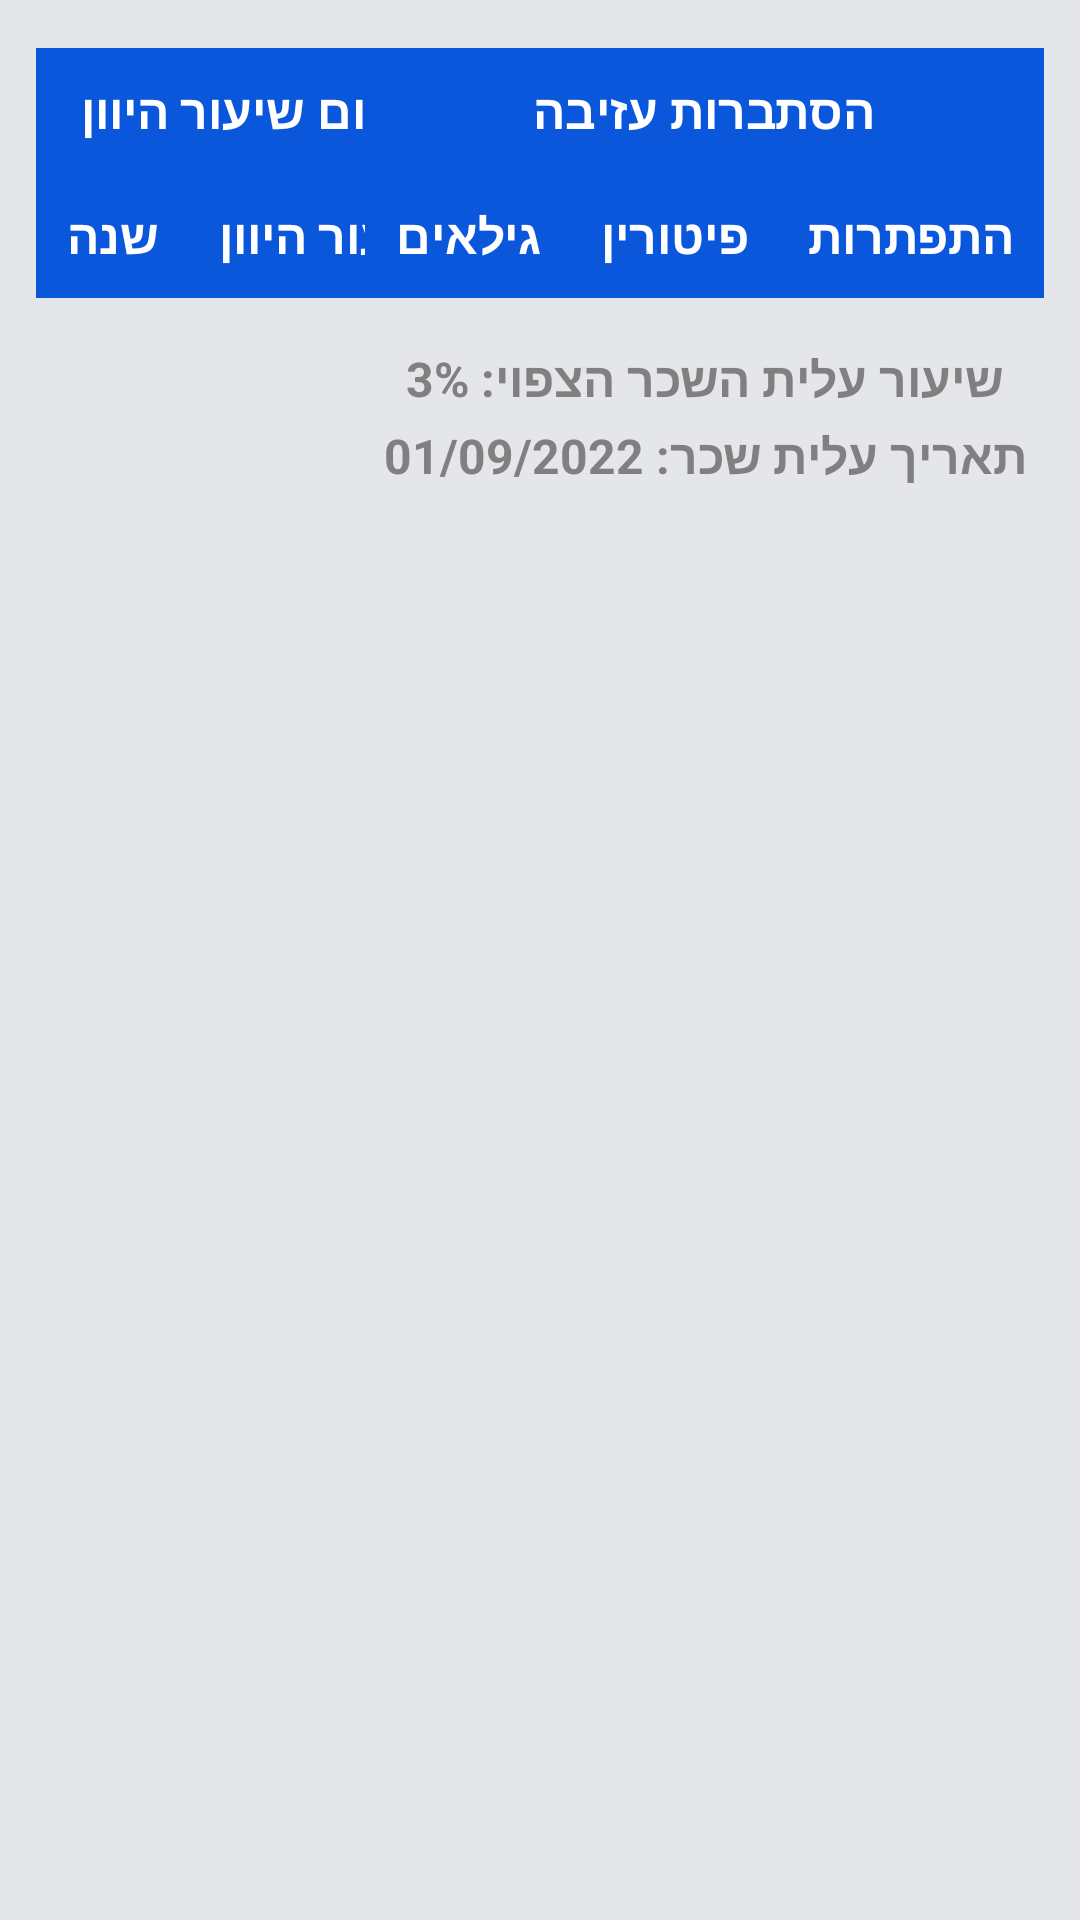

Reconstruct the res/layout file that produces this screen, plus the resources it refers to.
<!-- AndroidManifest.xml: application theme Theme.EconomySCE -->
<!-- res/layout/fragment_reduction.xml -->
<?xml version="1.0" encoding="utf-8"?>
<androidx.constraintlayout.widget.ConstraintLayout xmlns:android="http://schemas.android.com/apk/res/android"
    xmlns:app="http://schemas.android.com/apk/res-auto"
    xmlns:tools="http://schemas.android.com/tools"
    android:id="@+id/Page"
    android:layout_width="match_parent"
    android:layout_height="match_parent"
    android:background="@color/grey"
    tools:context=".ReductionFragment">

    <TableLayout
        android:id="@+id/Table2"
        android:layout_width="wrap_content"
        android:layout_height="wrap_content"
        android:layout_marginStart="12dp"
        android:layout_marginLeft="12dp"
        app:layout_constraintStart_toStartOf="parent"
        app:layout_constraintTop_toBottomOf="@+id/textView2">

        <TableRow
            android:layout_width="wrap_content"
            android:layout_height="match_parent"
            android:background="@color/blue">

            <TextView
                android:layout_width="wrap_content"
                android:layout_height="wrap_content"
                android:padding="10dp"
                android:text="שנה"
                android:textColor="@color/white"
                android:textSize="16sp"
                android:textStyle="bold" />

            <TextView
                android:layout_width="wrap_content"
                android:layout_height="wrap_content"
                android:padding="10dp"
                android:text="שיעור היוון"
                android:textColor="@color/white"
                android:textSize="16sp"
                android:textStyle="bold" />

        </TableRow>
    </TableLayout>

    <androidx.recyclerview.widget.RecyclerView
        android:id="@+id/recyclerViewDiscountRate"
        android:layout_width="0dp"
        android:layout_height="0dp"
        app:layout_constraintBottom_toBottomOf="parent"
        app:layout_constraintEnd_toEndOf="@+id/Table2"
        app:layout_constraintHorizontal_bias="0.0"
        app:layout_constraintStart_toStartOf="@+id/Table2"
        app:layout_constraintTop_toBottomOf="@+id/Table2"
        app:layout_constraintVertical_bias="0.0" />

    <TableLayout
        android:id="@+id/Table1"
        android:layout_width="wrap_content"
        android:layout_height="wrap_content"
        android:layout_marginEnd="12dp"
        android:layout_marginRight="12dp"
        app:layout_constraintEnd_toEndOf="parent"
        app:layout_constraintTop_toBottomOf="@+id/textView1">

        <TableRow
            android:layout_width="wrap_content"
            android:layout_height="match_parent"
            android:background="@color/blue">

            <TextView
                android:layout_width="wrap_content"
                android:layout_height="wrap_content"
                android:text="גילאים"
                android:padding="10dp"
                android:textSize="16sp"
                android:textStyle="bold"
                android:textColor="@color/white" />

            <TextView
                android:layout_width="wrap_content"
                android:layout_height="wrap_content"
                android:padding="10dp"
                android:text="פיטורין"
                android:textColor="@color/white"
                android:textSize="16sp"
                android:textStyle="bold" />

            <TextView
                android:layout_width="wrap_content"
                android:layout_height="wrap_content"
                android:gravity="center_horizontal"
                android:padding="10dp"
                android:text="התפתרות"
                android:textColor="@color/white"
                android:textSize="16sp"
                android:textStyle="bold" />
        </TableRow>
    </TableLayout>

    <androidx.recyclerview.widget.RecyclerView
        android:id="@+id/recyclerViewLeavingProbability"
        android:layout_width="0dp"
        android:layout_height="wrap_content"
        app:layout_constraintEnd_toEndOf="@+id/Table1"
        app:layout_constraintStart_toStartOf="@+id/Table1"
        app:layout_constraintTop_toBottomOf="@+id/Table1" />


    <TextView
        android:id="@+id/textView2"
        android:layout_width="0dp"
        android:layout_height="wrap_content"
        android:layout_marginTop="16dp"
        android:background="@color/blue"
        android:gravity="center"
        android:padding="10dp"
        android:text="עקום שיעור היוון"
        android:textColor="@color/white"
        android:textSize="16sp"
        android:textStyle="bold"
        app:layout_constraintEnd_toEndOf="@+id/Table2"
        app:layout_constraintStart_toStartOf="@+id/Table2"
        app:layout_constraintTop_toTopOf="parent" />

    <TextView
        android:id="@+id/textView1"
        android:layout_width="0dp"
        android:layout_height="wrap_content"
        android:layout_marginTop="16dp"
        android:background="@color/blue"
        android:gravity="center"
        android:padding="10dp"
        android:text="הסתברות עזיבה"
        android:textColor="@color/white"
        android:textSize="16sp"
        android:textStyle="bold"
        app:layout_constraintEnd_toEndOf="@+id/Table1"
        app:layout_constraintStart_toStartOf="@+id/Table1"
        app:layout_constraintTop_toTopOf="parent" />

    <TextView
        android:id="@+id/textView3"
        android:layout_width="wrap_content"
        android:layout_height="wrap_content"
        android:layout_marginTop="16dp"
        android:text="שיעור עלית השכר הצפוי: 3%"
        android:textColor="@color/default_color"
        android:textSize="16sp"
        android:textStyle="bold"
        app:layout_constraintEnd_toEndOf="@+id/recyclerViewLeavingProbability"
        app:layout_constraintStart_toStartOf="@+id/recyclerViewLeavingProbability"
        app:layout_constraintTop_toBottomOf="@+id/recyclerViewLeavingProbability" />

    <TextView
        android:id="@+id/textView4"
        android:layout_width="wrap_content"
        android:layout_height="wrap_content"
        android:layout_marginTop="4dp"
        android:text="תאריך עלית שכר: 01/09/2022"
        android:textColor="@color/default_color"
        android:textSize="16sp"
        android:textStyle="bold"
        app:layout_constraintEnd_toEndOf="@+id/textView3"
        app:layout_constraintStart_toStartOf="@+id/textView3"
        app:layout_constraintTop_toBottomOf="@+id/textView3" />


</androidx.constraintlayout.widget.ConstraintLayout>
<!-- resources referenced by this layout -->
<resources>
  <color name="blue">#0B57DC</color>
  <color name="default_color">#808080</color>
  <color name="grey">#E4E6EA</color>
  <color name="white">#FFFFFFFF</color>
  <style name="Theme.EconomySCE" parent="Theme.MaterialComponents.DayNight.NoActionBar">
          
          <item name="colorPrimary">@color/blue</item>
          <item name="colorPrimaryVariant">@color/blue</item>
          <item name="colorOnPrimary">@color/white</item>
          
          <item name="colorSecondary">@color/blue</item>
          <item name="colorSecondaryVariant">@color/blue</item>
          <item name="colorOnSecondary">@color/white</item>
          
          <item name="android:statusBarColor">?attr/colorPrimaryVariant</item>
          
      </style>
</resources>
